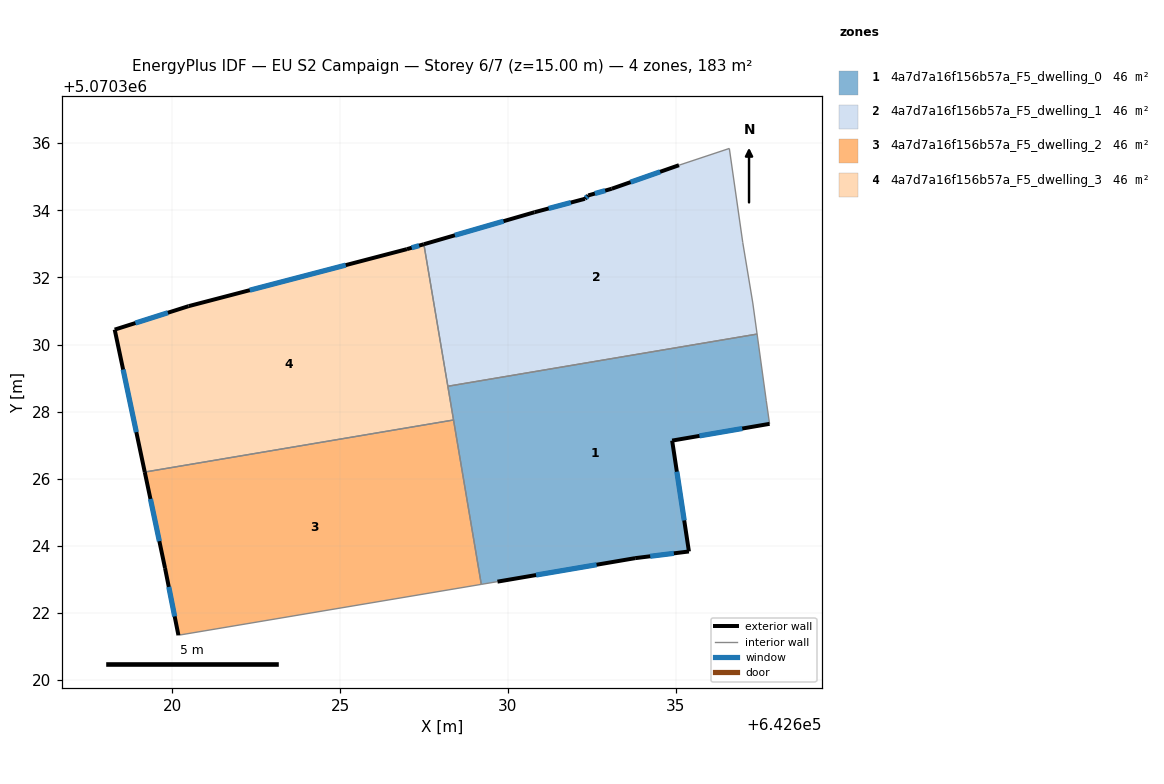
=== STOREY PLAN SPEC (per zone: floor XY polygon, exterior-wall plan segments, windows/doors) ===
zone 1: 4a7d7a16f156b57a_F5_dwelling_0  (45.8 m²)
  floor: (642635.39, 5070323.83) (642634.89, 5070327.14) (642637.80, 5070327.64) (642637.70, 5070328.34) (642637.43, 5070330.31) (642628.21, 5070328.76) (642629.21, 5070322.85) (642629.69, 5070322.93) (642633.79, 5070323.63)
  exterior wall: (642634.89, 5070327.14) – (642635.39, 5070323.83)  [3.3 m]
    window: (642635.03, 5070326.21) – (642635.25, 5070324.76)  [1.9 m²]
  exterior wall: (642635.39, 5070323.83) – (642633.79, 5070323.63)  [1.6 m]
    window: (642634.95, 5070323.78) – (642634.24, 5070323.69)  [0.9 m²]
  exterior wall: (642633.79, 5070323.63) – (642629.69, 5070322.93)  [4.2 m]
    window: (642632.64, 5070323.44) – (642630.84, 5070323.13)  [2.4 m²]
  exterior wall: (642637.80, 5070327.64) – (642634.89, 5070327.14)  [2.9 m]
    window: (642636.98, 5070327.50) – (642635.71, 5070327.28)  [1.7 m²]
  interior walls: 6
zone 2: 4a7d7a16f156b57a_F5_dwelling_1  (45.8 m²)
  floor: (642637.43, 5070330.31) (642637.30, 5070331.24) (642637.00, 5070333.04) (642636.60, 5070335.84) (642635.10, 5070335.34) (642633.09, 5070334.64) (642632.40, 5070334.44) (642632.30, 5070334.34) (642630.79, 5070333.94) (642627.50, 5070332.99) (642628.21, 5070328.76)
  exterior wall: (642633.09, 5070334.64) – (642635.10, 5070335.34)  [2.1 m]
    window: (642633.66, 5070334.84) – (642634.54, 5070335.15)  [1.2 m²]
  exterior wall: (642627.50, 5070332.99) – (642630.79, 5070333.94)  [3.4 m]
    window: (642628.42, 5070333.26) – (642629.87, 5070333.67)  [2.0 m²]
  exterior wall: (642630.79, 5070333.94) – (642632.30, 5070334.34)  [1.6 m]
    window: (642631.21, 5070334.05) – (642631.87, 5070334.23)  [0.9 m²]
  exterior wall: (642632.30, 5070334.34) – (642632.40, 5070334.44)  [0.1 m]
    window: (642632.32, 5070334.37) – (642632.37, 5070334.41)  [0.1 m²]
  exterior wall: (642632.40, 5070334.44) – (642633.09, 5070334.64)  [0.7 m]
    window: (642632.59, 5070334.50) – (642632.90, 5070334.59)  [0.4 m²]
  interior walls: 6
zone 3: 4a7d7a16f156b57a_F5_dwelling_2  (45.8 m²)
  floor: (642629.21, 5070322.85) (642628.38, 5070327.75) (642619.18, 5070326.20) (642619.78, 5070323.34) (642620.18, 5070321.34)
  exterior wall: (642619.78, 5070323.34) – (642619.18, 5070326.20)  [2.9 m]
    window: (642619.61, 5070324.14) – (642619.35, 5070325.40)  [1.7 m²]
  exterior wall: (642620.18, 5070321.34) – (642619.78, 5070323.34)  [2.0 m]
    window: (642620.07, 5070321.90) – (642619.89, 5070322.78)  [1.2 m²]
  interior walls: 3
zone 4: 4a7d7a16f156b57a_F5_dwelling_3  (45.8 m²)
  floor: (642628.38, 5070327.75) (642627.50, 5070332.99) (642626.99, 5070332.84) (642620.48, 5070331.14) (642618.28, 5070330.44) (642619.18, 5070326.20)
  exterior wall: (642619.18, 5070326.20) – (642618.28, 5070330.44)  [4.3 m]
    window: (642618.93, 5070327.39) – (642618.53, 5070329.25)  [2.5 m²]
  exterior wall: (642618.28, 5070330.44) – (642620.48, 5070331.14)  [2.3 m]
    window: (642618.90, 5070330.64) – (642619.87, 5070330.95)  [1.3 m²]
  exterior wall: (642620.48, 5070331.14) – (642626.99, 5070332.84)  [6.7 m]
    window: (642622.31, 5070331.62) – (642625.17, 5070332.37)  [3.9 m²]
  exterior wall: (642626.99, 5070332.84) – (642627.50, 5070332.99)  [0.5 m]
    window: (642627.13, 5070332.88) – (642627.35, 5070332.95)  [0.3 m²]
  interior walls: 3

=== DERIVED (storey summary) ===
Building: EU S2 Campaign
Storey: 6 of 7  (floor level z = 15.00 m)
Storey gross floor area: 183.4 m²
Zones on this storey: 4
  - 4a7d7a16f156b57a_F5_dwelling_0: floor 45.8 m²; exterior wall 12.1 m (36.2 m²); 4 window(s) 7.0 m²; WWR 19.3%
  - 4a7d7a16f156b57a_F5_dwelling_1: floor 45.8 m²; exterior wall 8.0 m (23.9 m²); 5 window(s) 4.6 m²; WWR 19.3%
  - 4a7d7a16f156b57a_F5_dwelling_2: floor 45.8 m²; exterior wall 5.0 m (14.9 m²); 2 window(s) 2.9 m²; WWR 19.3%
  - 4a7d7a16f156b57a_F5_dwelling_3: floor 45.8 m²; exterior wall 13.9 m (41.7 m²); 4 window(s) 8.1 m²; WWR 19.3%
Zone adjacency (shared interzone walls):
  - 4a7d7a16f156b57a_F5_dwelling_0 ↔ 4a7d7a16f156b57a_F5_dwelling_1
  - 4a7d7a16f156b57a_F5_dwelling_0 ↔ 4a7d7a16f156b57a_F5_dwelling_2
  - 4a7d7a16f156b57a_F5_dwelling_0 ↔ 4a7d7a16f156b57a_F5_dwelling_3
  - 4a7d7a16f156b57a_F5_dwelling_1 ↔ 4a7d7a16f156b57a_F5_dwelling_3
  - 4a7d7a16f156b57a_F5_dwelling_2 ↔ 4a7d7a16f156b57a_F5_dwelling_3